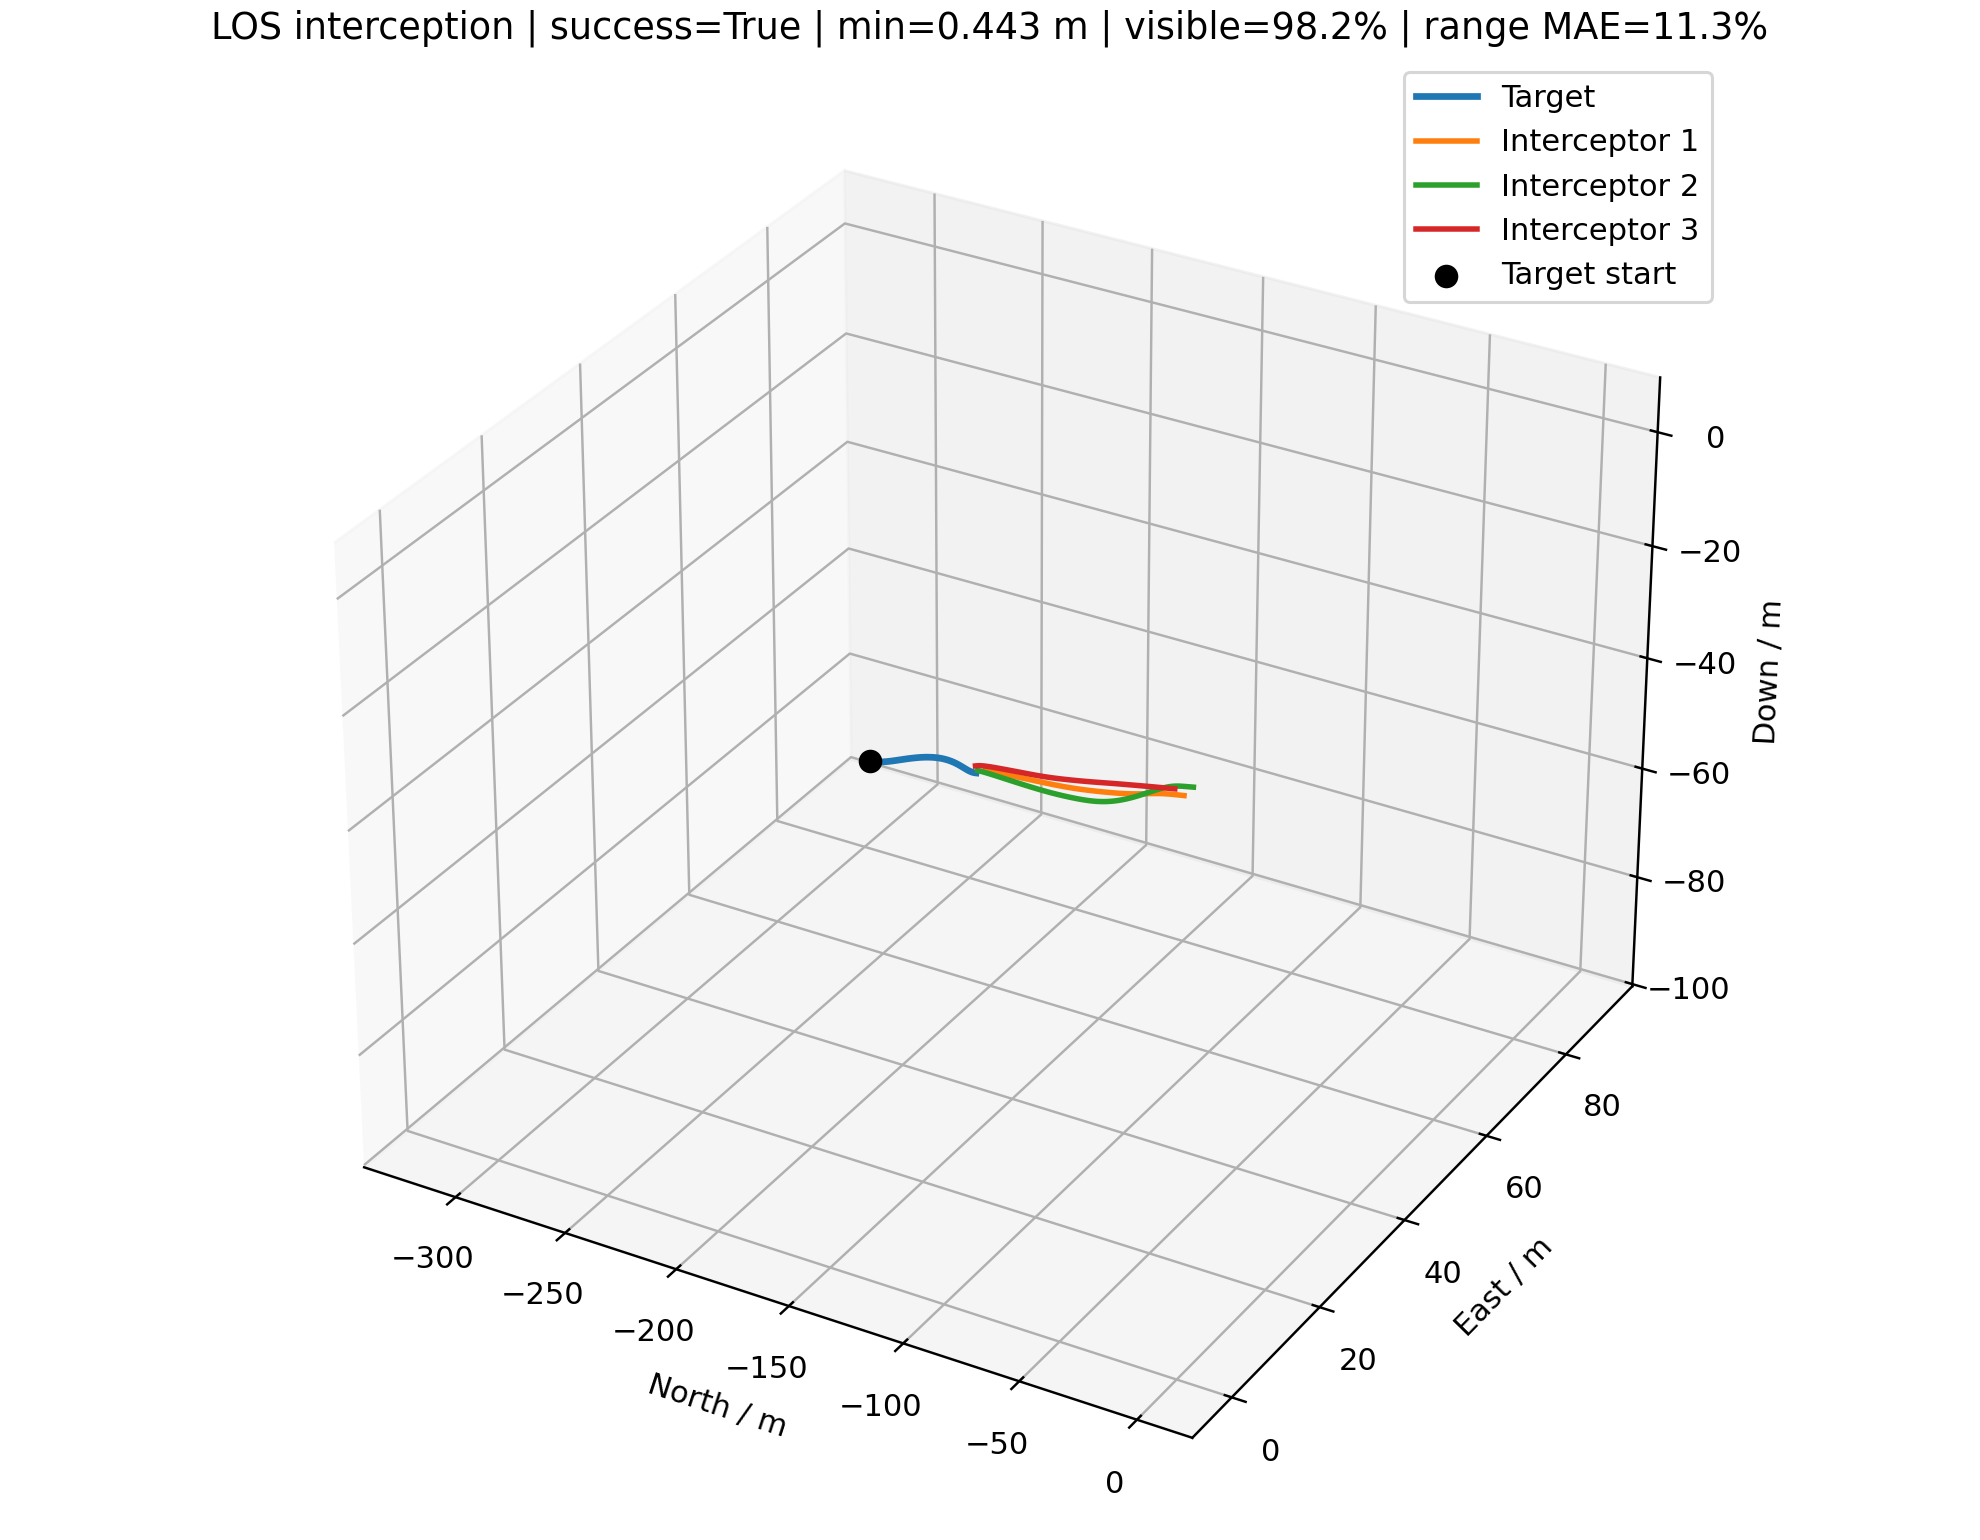

The file beside this chart, header and first rows:
time_s, interceptor_id, interceptor_north_m, interceptor_east_m, interceptor_down_m, target_north_m, target_east_m, target_down_m, distance_m, target_visible, range_error_fraction, desired_velocity_north_mps, desired_velocity_east_mps, desired_velocity_down_mps, command_action_north, command_action_east, command_action_down, actual_acceleration_north_mps2, actual_acceleration_east_mps2, actual_acceleration_down_mps2
0.000000000000000000e+00, 0.000000000000000000e+00, 0.000000000000000000e+00, 0.000000000000000000e+00, 0.000000000000000000e+00, -3.190203275177752857e+02, 9.049565504324570497e+01, -9.341486882083523824e+01, 3.445138178187756921e+02, 1.000000000000000000e+00, nan, -1.443063595567412882e+01, 4.093500447637089756e+00, -4.225548808407566526e+00, 0.000000000000000000e+00, 0.000000000000000000e+00, 0.000000000000000000e+00, 0.000000000000000000e+00, 0.000000000000000000e+00, 0.000000000000000000e+00
0.000000000000000000e+00, 1.000000000000000000e+00, 0.000000000000000000e+00, 2.000000000000000000e+00, 0.000000000000000000e+00, -3.190203275177752857e+02, 9.049565504324570497e+01, -9.341486882083523824e+01, 3.439938779221159280e+02, 1.000000000000000000e+00, nan, -1.638140707349315761e+01, 4.544172344058739377e+00, -4.796769550008695759e+00, 0.000000000000000000e+00, 0.000000000000000000e+00, 0.000000000000000000e+00, 0.000000000000000000e+00, 0.000000000000000000e+00, 0.000000000000000000e+00
0.000000000000000000e+00, 2.000000000000000000e+00, 0.000000000000000000e+00, -2.000000000000000000e+00, 2.500000000000000000e+00, -3.190203275177752857e+02, 9.049565504324570497e+01, -9.341486882083523824e+01, 3.457297754494769038e+02, 1.000000000000000000e+00, nan, -1.824846330878700584e+01, 5.290896603398546283e+00, -5.486480996564730539e+00, 0.000000000000000000e+00, 0.000000000000000000e+00, 0.000000000000000000e+00, 0.000000000000000000e+00, 0.000000000000000000e+00, 0.000000000000000000e+00
1.000000000000000056e-01, 0.000000000000000000e+00, -1.443063595567412927e+00, 4.093500447637090089e-01, -4.225548808407566526e-01, -3.179572018624435827e+02, 9.018974470384803510e+01, -9.310037288436723202e+01, 3.418053494868956932e+02, 1.000000000000000000e+00, -1.314835405384379152e-01, -1.443063595567412882e+01, 4.093500447637089756e+00, -4.225548808407566526e+00, 0.000000000000000000e+00, 0.000000000000000000e+00, 0.000000000000000000e+00, 0.000000000000000000e+00, 0.000000000000000000e+00, 0.000000000000000000e+00
1.000000000000000056e-01, 1.000000000000000000e+00, -1.638140707349315939e+00, 2.454417234405874115e+00, -4.796769550008695981e-01, -3.179572018624435827e+02, 9.018974470384803510e+01, -9.310037288436723202e+01, 3.410774537413029748e+02, 1.000000000000000000e+00, -1.303490358051608844e-01, -1.638140707349315761e+01, 4.544172344058739377e+00, -4.796769550008695759e+00, 0.000000000000000000e+00, 0.000000000000000000e+00, 0.000000000000000000e+00, 0.000000000000000000e+00, 0.000000000000000000e+00, 0.000000000000000000e+00
1.000000000000000056e-01, 2.000000000000000000e+00, -1.824846330878700629e+00, -1.470910339660145283e+00, 1.951351900343526902e+00, -3.179572018624435827e+02, 9.018974470384803510e+01, -9.310037288436723202e+01, 3.426020611168139567e+02, 1.000000000000000000e+00, -1.348789713635636378e-01, -1.824846330878700584e+01, 5.290896603398546283e+00, -5.486480996564730539e+00, 0.000000000000000000e+00, 0.000000000000000000e+00, 0.000000000000000000e+00, 0.000000000000000000e+00, 0.000000000000000000e+00, 0.000000000000000000e+00
2.000000000000000111e-01, 0.000000000000000000e+00, -2.886127191134825853e+00, 8.187000895274180179e-01, -8.451097616815133051e-01, -3.168976189590689501e+02, 8.987605643415916745e+01, -9.278068986723394573e+01, 3.390967127100504968e+02, 1.000000000000000000e+00, 1.671738008662784214e-01, -1.462314205983184934e+01, 4.147735121619857246e+00, -4.425548808407566703e+00, -9.935846548521212740e-03, 2.799222396918691139e-03, -1.548394518500167266e-02, 0.000000000000000000e+00, 0.000000000000000000e+00, 0.000000000000000000e+00
2.000000000000000111e-01, 1.000000000000000000e+00, -3.276281414698631878e+00, 2.908834468811748231e+00, -9.593539100017391963e-01, -3.168976189590689501e+02, 8.987605643415916745e+01, -9.278068986723394573e+01, 3.381609066649496071e+02, 1.000000000000000000e+00, -1.229342051539162872e-01, -1.656502282196872144e+01, 4.623451956266158902e+00, -4.898721712646230131e+00, -9.476987281662274318e-03, 4.091870565692908371e-03, -7.893108488859783625e-03, 0.000000000000000000e+00, 0.000000000000000000e+00, 0.000000000000000000e+00
2.000000000000000111e-01, 2.000000000000000000e+00, -3.649692661757401257e+00, -9.418206793202906768e-01, 1.402703800687053803e+00, -3.168976189590689501e+02, 8.987605643415916745e+01, -9.278068986723394573e+01, 3.394740958832817341e+02, 1.000000000000000000e+00, 7.459897323121114088e-01, -1.837645526143091601e+01, 5.326052631111595659e+00, -5.542042861122181030e+00, -6.606067929532110326e-03, 1.814513353437519289e-03, -4.301584325920249779e-03, 0.000000000000000000e+00, 0.000000000000000000e+00, 0.000000000000000000e+00
3.000000000000000444e-01, 0.000000000000000000e+00, -4.329308070231838279e+00, 1.228083176536822085e+00, -1.267786491676209604e+00, -3.158435524070002884e+02, 8.955036420842488099e+01, -9.245401821123900277e+01, 3.363879882020127638e+02, 1.000000000000000000e+00, -2.941167990880140248e-01, -1.481553519260273788e+01, 4.202369199470621375e+00, -4.625548808407566881e+00, -2.760390736030413072e-02, 7.799095880544466147e-03, -4.302679900511735545e-02, -1.172835295992944935e-02, 3.304224569499655036e-03, -1.218491539397670818e-02
3.000000000000000444e-01, 1.000000000000000000e+00, -4.914533989165956740e+00, 3.363300003985982833e+00, -1.439092978926407307e+00, -3.158435524070002884e+02, 8.955036420842488099e+01, -9.245401821123900277e+01, 3.352443603485396011e+02, 1.000000000000000000e+00, -2.923132308021378911e-01, -1.675557184726544335e+01, 4.684206124505619684e+00, -5.002865383288861878e+00, -2.669250794027838714e-02, 1.041433660241530834e-02, -2.210304199882821841e-02, -1.118671180088225484e-02, 4.830076836073446574e-03, -6.211392379856544264e-03
3.000000000000000444e-01, 2.000000000000000000e+00, -5.474616971191805348e+00, -4.127096003192723961e-01, 8.540218501996424960e-01, -3.158435524070002884e+02, 8.955036420842488099e+01, -9.245401821123900277e+01, 3.363459841781698287e+02, 1.000000000000000000e+00, 1.746852361475799142e-01, -1.846588429630425310e+01, 5.388298364992419209e+00, -5.526484993545902391e+00, -1.636659305249578769e-02, 6.440356212024420969e-03, -6.447175723661555460e-03, -7.797855570379586682e-03, 2.141866116359034036e-03, -3.385083093820634090e-03
4.000000000000000222e-01, 0.000000000000000000e+00, -5.772885924121983869e+00, 1.637578365834634564e+00, -1.690875721443014790e+00, -3.147963192058456343e+02, 8.921041978684418439e+01, -9.211997254735496199e+01, 3.336793467155607118e+02, 1.000000000000000000e+00, -1.105600432874053185e-01, -1.500438359250371256e+01, 4.268219650151245936e+00, -4.825548808407567059e+00, -5.105033413889979027e-02, 1.507469634996728459e-02, -7.986680503222426397e-02, -3.969747931336597285e-02, 1.121022884084456675e-02, -4.124997721089260910e-02
4.000000000000000222e-01, 1.000000000000000000e+00, -6.553169494974863341e+00, 3.817917766721690587e+00, -1.919043659237326782e+00, -3.147963192058456343e+02, 8.921041978684418439e+01, -9.211997254735496199e+01, 3.323280402211257751e+02, 1.000000000000000000e+00, -2.861743251797728149e-01, -1.695294508336618833e+01, 4.716514106044541244e+00, -5.084991371584138165e+00, -5.529941304952373099e-02, -8.776633139818334692e-03, -5.010981566120165792e-02, -3.829313415823410588e-02, 1.522275614729511409e-02, -2.116113862513420429e-02
4.000000000000000222e-01, 2.000000000000000000e+00, -7.299781769588177482e+00, 1.164904922377303365e-01, 3.052686328258362725e-01, -3.147963192058456343e+02, 8.921041978684418439e+01, -9.211997254735496199e+01, 3.332180577034423550e+02, 1.000000000000000000e+00, -1.108178468114889847e-01, -1.855171106372389289e+01, 5.381237829467574230e+00, -5.540485453898126522e+00, -2.835764034581579954e-02, 9.667494923332528925e-03, -9.175868567131175574e-03, -2.404889619679810922e-02, 8.901355598454056828e-03, -7.126688639488786524e-03
5.000000000000000000e-01, 0.000000000000000000e+00, -7.217307157634150983e+00, 2.047319491532226365e+00, -2.114843647750466182e+00, -3.137540037684705680e+02, 8.886047670568687806e+01, -9.178035230747316575e+01, 3.309700501220319211e+02, 1.000000000000000000e+00, -1.033594247078994943e-01, -1.519291642809856135e+01, 4.334968207458243405e+00, -5.025548808407567236e+00, -7.883631211615142742e-02, 2.412818351163911745e-02, -1.237224195664841098e-01, -8.433796220211206562e-02, 2.459363997792904724e-02, -8.786965406463180528e-02
5.000000000000000000e-01, 1.000000000000000000e+00, -8.192690019090131059e+00, 4.272524260059141099e+00, -2.399517021864154831e+00, -3.137540037684705680e+02, 8.886047670568687806e+01, -9.178035230747316575e+01, 3.294112503779193162e+02, 1.000000000000000000e+00, -2.799283081529203576e-01, -1.715135609655098037e+01, 4.691353226747814631e+00, -5.263083065418651785e+00, -1.023015176316650066e-01, -1.254574313829045495e-01, -1.529574241805687906e-01, -8.850183063608217660e-02, -1.126939825742225010e-03, -5.226823159084226927e-02
5.000000000000000000e-01, 2.000000000000000000e+00, -9.125427167774475379e+00, 6.458586901310592321e-01, -2.436000185586241207e-01, -3.137540037684705680e+02, 8.886047670568687806e+01, -9.178035230747316575e+01, 3.300899355221220048e+02, 1.000000000000000000e+00, -1.024969415508794057e-01, -1.862471964285747106e+01, 5.353814303152509169e+00, -5.569309190767549822e+00, -4.134035622867329035e-02, 1.071943578392005846e-02, -1.347732787082973373e-02, -4.805997899252825722e-02, 1.681053363261243022e-02, -1.154340106542103839e-02
6.000000000000000888e-01, 0.000000000000000000e+00, -8.663170516896421702e+00, 2.457494596210083149e+00, -2.540318150026514843e+00, -3.127146650575583067e+02, 8.850478339919510518e+01, -9.143694163862376456e+01, 3.282591307342842128e+02, 1.000000000000000000e+00, -9.604015252955822035e-02, -1.538035827632029573e+01, 4.404721727335166648e+00, -5.156608721377096138e+00, -1.097152230727915095e-01, 3.465230980568743263e-02, -1.673435445962188350e-01, -1.442125750103592507e-01, 4.339789802651977668e-02, -1.506575968597045623e-01
6.000000000000000888e-01, 1.000000000000000000e+00, -9.833954909262201838e+00, 4.725643008578220616e+00, -2.881511088476558236e+00, -3.127146650575583067e+02, 8.850478339919510518e+01, -9.143694163862376456e+01, 3.264930829657020581e+02, 1.000000000000000000e+00, 2.107141708606956598e-01, -1.734812022623697914e+01, 4.655521993599743169e+00, -5.354804031856062352e+00, -1.556019960728823037e-01, -2.485111486180915374e-01, -2.468556639003104403e-01, -1.744366056802615639e-01, -1.487744818371009026e-01, -1.520703985575728723e-01
6.000000000000000888e-01, 2.000000000000000000e+00, -1.095185204934919021e+01, 1.175455382144715788e+00, -7.926447425158433813e-01, -3.127146650575583067e+02, 8.850478339919510518e+01, -9.143694163862376456e+01, 3.269611527480393534e+02, 1.000000000000000000e+00, -2.752149152933881515e-01, -1.867427487641746353e+01, 5.358377435894206897e+00, -5.622998942366606911e+00, -5.376095456477492096e-02, 1.168744134693889582e-02, -2.089458490400802546e-02, -7.794833884173588134e-02, 2.284941203276527610e-02, -1.760725727588116629e-02
7.000000000000000666e-01, 0.000000000000000000e+00, -1.011120365693454914e+01, 2.868341961089502234e+00, -2.968023327900576547e+00, -3.116763486892571677e+02, 8.814758757789081756e+01, -9.109151179434086032e+01, 3.255454432960647750e+02, 1.000000000000000000e+00, -8.859680267179237401e-02, -1.557159013093081867e+01, 4.463291154361729518e+00, -5.248381894951859472e+00, -1.428894950854506241e-01, 4.564747003855983837e-02, -2.072543778875184095e-01, -2.169780775856884336e-01, 6.722602015619846827e-02, -2.230675598012840377e-01
7.000000000000000666e-01, 1.000000000000000000e+00, -1.147811454937175135e+01, 5.174925948720105140e+00, -3.366370111384981989e+00, -3.116763486892571677e+02, 8.814758757789081756e+01, -9.109151179434086032e+01, 3.235724692272644916e+02, 1.000000000000000000e+00, -8.387380697612101255e-02, -1.754115964453304244e+01, 4.603217280772718745e+00, -5.463679966030441371e+00, -2.095067357213739878e-01, -3.696911748847571677e-01, -3.420991408925030952e-01, -2.894749937478647839e-01, -3.835808377195105701e-01, -2.864956296019978699e-01
7.000000000000000666e-01, 2.000000000000000000e+00, -1.277938431011749287e+01, 1.705328622343007972e+00, -1.341960687457530277e+00, -3.116763486892571677e+02, 8.814758757789081756e+01, -9.109151179434086032e+01, 3.238311927104764436e+02, 0.000000000000000000e+00, nan, -1.826424881574715187e+01, 5.295966920136565115e+00, -5.490447239572191940e+00, -4.186907351371293301e-02, 9.102188473097126351e-03, -1.627271908519340587e-02, -1.107379193586451871e-01, 2.765481846356092344e-02, -2.712209844678708376e-02
8.000000000000000444e-01, 0.000000000000000000e+00, -1.156223951459904598e+01, 3.280135898790129012e+00, -3.398712443783487025e+00, -3.106370996168040506e+02, 8.779314130321273524e+01, -9.074582282169060932e+01, 3.228277214227609306e+02, 0.000000000000000000e+00, nan, -1.448033140038127442e+01, 4.108473648794188193e+00, -4.277051778740614374e+00, -1.112824506652266149e-01, 3.555028541125889591e-02, -1.614098717937761940e-01, -3.002717626370280390e-01, 9.465728212077226256e-02, -2.983938008849009726e-01
8.000000000000000444e-01, 1.000000000000000000e+00, -1.312650297838328406e+01, 5.617518489195679088e+00, -3.855658928591275458e+00, -3.106370996168040506e+02, 8.779314130321273524e+01, -9.074582282169060932e+01, 3.206482319901208484e+02, 1.000000000000000000e+00, -7.563182065304907553e-02, -1.773975889840609810e+01, 4.579588138573600808e+00, -5.542720161372359122e+00, -2.558147185415177716e-01, -4.463454706572131947e-01, -4.161369505972384308e-01, -4.228788901983489001e-01, -6.690399666310399285e-01, -4.429794297869821817e-01
8.000000000000000444e-01, 2.000000000000000000e+00, -1.460808245622065016e+01, 2.235477040456979925e+00, -1.891569192562717383e+00, -3.106370996168040506e+02, 8.779314130321273524e+01, -9.074582282169060932e+01, 3.206998149409332086e+02, 1.000000000000000000e+00, -7.656652189413992726e-02, -1.870816695103659555e+01, 5.378298190774028598e+00, -5.671030242474112804e+00, -5.494812752603672745e-02, 1.119543255132132709e-02, -2.644391441480520993e-02, -1.165885334854551009e-01, 2.751779156797912185e-02, -2.925601634998613657e-02
9.000000000000000222e-01, 0.000000000000000000e+00, -1.301641019953986067e+01, 3.692923600348902546e+00, -3.832481606270857544e+00, -3.095949770027947920e+02, 8.744570779903470736e+01, -9.040162345517900633e+01, 3.201055942475244933e+02, 1.000000000000000000e+00, 2.355837231878703530e-01, -1.576195646887165935e+01, 4.524615353329134670e+00, -5.317601055930893494e+00, -1.512657702431886853e-01, 4.867641853483486297e-02, -2.039550177717618096e-01, -3.134827276317362355e-01, 9.937638581470374655e-02, -3.080046604460102699e-01
9.000000000000000222e-01, 1.000000000000000000e+00, -1.478047595497353228e+01, 6.050784399411512027e+00, -4.350909294483860990e+00, -3.095949770027947920e+02, 8.744570779903470736e+01, -9.040162345517900633e+01, 3.177191353866996337e+02, 1.000000000000000000e+00, 2.436922412425999163e-01, -1.793932745441549770e+01, 4.566458346026768034e+00, -5.611402912778115315e+00, -2.952311736170595835e-01, -4.859015776198578052e-01, -4.716632291498766838e-01, -5.584547578715388649e-01, -9.326630259740864570e-01, -5.961548686292081900e-01
9.000000000000000222e-01, 2.000000000000000000e+00, -1.643813635962973763e+01, 2.765924514197493522e+00, -2.441563241768065495e+00, -3.095949770027947920e+02, 8.744570779903470736e+01, -9.040162345517900633e+01, 3.175666404170878536e+02, 1.000000000000000000e+00, 2.432259482670275919e-01, -1.873962259576319411e+01, 5.376186118397035862e+00, -5.677306690975097325e+00, -6.615587980778996069e-02, 1.257461397681125526e-02, -3.462467094826036929e-02, -1.355757305929488066e-01, 2.990556265416145082e-02, -3.855441001613865715e-02
1.000000000000000000e+00, 0.000000000000000000e+00, -1.447426780662143564e+01, 4.106888630504809790e+00, -4.269723912382995756e+00, -3.085480793383292166e+02, 8.710957538600708006e+01, -9.006064417736939731e+01, 3.173782201685107225e+02, 1.000000000000000000e+00, -2.523666528791391750e-01, -1.595490835288983433e+01, 4.577242061888925129e+00, -5.367434298532495873e+00, -1.907456823682023295e-01, 6.110237868865201621e-02, -2.385627231199391740e-01, -3.686922140759362199e-01, 1.177328597134090910e-01, -3.473143624767907056e-01
1.000000000000000000e+00, 1.000000000000000000e+00, -1.644132106334435761e+01, 6.472657801227287955e+00, -4.853487222826280423e+00, -3.085480793383292166e+02, 8.710957538600708006e+01, -9.006064417736939731e+01, 3.147839422584499403e+02, 1.000000000000000000e+00, 2.551165622729418825e-01, -1.813911644319661320e+01, 4.557273578102686962e+00, -5.678068097552901428e+00, -3.291056612157104433e-01, -4.992246940957523749e-01, -5.139365983802537396e-01, -6.872131780575916338e-01, -1.139250840005671783e+00, -7.327562449833939784e-01
1.000000000000000000e+00, 2.000000000000000000e+00, -1.826979348072352138e+01, 3.296701806096439036e+00, -2.992063610219546810e+00, -3.085480793383292166e+02, 8.710957538600708006e+01, -9.006064417736939731e+01, 3.144312623454134155e+02, 1.000000000000000000e+00, -2.467304119871804868e-01, -1.876382311313680162e+01, 5.375584118529340927e+00, -5.682310297622046313e+00, -7.543380194918918036e-02, 1.346329841018322100e-02, -4.108474121221013242e-02, -1.603217684698677870e-01, 3.298181584317870507e-02, -5.063192461327825633e-02
1.100000000000000089e+00, 0.000000000000000000e+00, -1.593661322235547573e+01, 4.522289003930413998e+00, -4.710950128934804582e+00, -3.074954869687882137e+02, 8.678735624245965141e+01, -8.972379003391488084e+01, 3.146447220227248636e+02, 1.000000000000000000e+00, -2.459643627146727018e-01, -1.614792730090025330e+01, 4.629622265295853190e+00, -5.412288449895312326e+00, -2.295520482046570221e-01, 7.287557713254065594e-02, -2.662989289752351052e-01, -4.487808652466295234e-01, 1.435343269696672253e-01, -3.983910439670408921e-01
1.100000000000000089e+00, 1.000000000000000000e+00, -1.811021911995978684e+01, 6.881728409076165676e+00, -5.364553908341767041e+00, -3.074954869687882137e+02, 8.678735624245965141e+01, -8.972379003391488084e+01, 3.118416638729910915e+02, 1.000000000000000000e+00, 2.667755161447271650e-01, -1.833907545577934783e+01, 4.553224715677568923e+00, -5.742945138554978790e+00, -3.583442427304453504e-01, -4.929989599460029570e-01, -5.456982787257846912e-01, -8.052948244606359385e-01, -1.280279396689866012e+00, -8.488757173067533746e-01
1.100000000000000089e+00, 2.000000000000000000e+00, -2.010331342914591701e+01, 3.827838064674909724e+00, -3.543194388537822981e+00, -3.074954869687882137e+02, 8.678735624245965141e+01, -8.972379003391488084e+01, 3.112934919556174123e+02, 1.000000000000000000e+00, -4.905719842633482486e-02, -1.877511769411587039e+01, 5.401296636702083376e+00, -5.677919803033219637e+00, -8.241493272909458656e-02, 1.531228107310779983e-02, -4.538394713206676118e-02, -1.862827328612709776e-01, 3.589666795252399734e-02, -6.304098667950298884e-02
1.200000000000000178e+00, 0.000000000000000000e+00, -1.740439028242122177e+01, 4.939420186214023900e+00, -5.156688318591885256e+00, -3.064391103825873302e+02, 8.647476598196506359e+01, -8.938933068757808087e+01, 3.119041841301196882e+02, 1.000000000000000000e+00, -2.394374191293121568e-01, -1.634114672726064299e+01, 4.681258040461540482e+00, -5.451632064340009798e+00, -2.674308402218636416e-01, 8.396881245707658870e-02, -2.878615471184862717e-01, -5.431644331705451911e-01, 1.730808858005266904e-01, -4.511973105271701590e-01
1.200000000000000178e+00, 1.000000000000000000e+00, -1.978823146077013817e+01, 7.277214330588165581e+00, -5.885063596180098777e+00, -3.064391103825873302e+02, 8.647476598196506359e+01, -8.938933068757808087e+01, 3.088914715505987374e+02, 1.000000000000000000e+00, -4.098946004836090395e-02, -1.849625803954771897e+01, 4.566216005437399694e+00, -5.792186520429181584e+00, -3.813804710545765642e-01, -4.674409257278570595e-01, -5.632705430723570217e-01, -9.114284194920516669e-01, -1.358468633687731630e+00, -9.443002322844720187e-01
1.200000000000000178e+00, 2.000000000000000000e+00, -2.193893607193319184e+01, 4.359372794944291307e+00, -4.095064673603249439e+00, -3.064391103825873302e+02, 8.647476598196506359e+01, -8.938933068757808087e+01, 3.081532066941934431e+02, 1.000000000000000000e+00, 2.806580937476397253e-01, -1.879238336083191285e+01, 5.391920116028382282e+00, -5.666655905952160843e+00, -8.778151442907582147e-02, 1.608304443211979948e-02, -4.737206265309632652e-02, -2.102694364876525612e-01, 3.984716909112109157e-02, -7.395067471503634360e-02
1.300000000000000044e+00, 0.000000000000000000e+00, -1.887861857639504137e+01, 5.358592331733381897e+00, -5.607428452133888186e+00, -3.053808302013654838e+02, 8.616751106037837360e+01, -8.905552581053740369e+01, 3.091555976605141041e+02, 1.000000000000000000e+00, -2.327799768635372413e-01, -1.653495723741918866e+01, 4.730628944363371780e+00, -5.483652930918478496e+00, -3.041306013886849735e-01, 9.426309573101802897e-02, -3.036404205159947689e-01, -6.451233908071478673e-01, 2.040963235748390059e-01, -5.001943884922334105e-01
1.300000000000000044e+00, 1.000000000000000000e+00, -2.147627374005637435e+01, 7.658943013154186907e+00, -6.415733348226693167e+00, -3.053808302013654838e+02, 8.616751106037837360e+01, -8.905552581053740369e+01, 3.059325542248357692e+02, 1.000000000000000000e+00, -2.254938184108357113e-01, -1.861101797784851186e+01, 4.607445259898744538e+00, -5.810702103345269265e+00, -3.972194283258810299e-01, -4.189865548286967889e-01, -5.589961768174477319e-01, -1.002993847588344867e+00, -1.375723894597907115e+00, -1.016006420826267798e+00
1.300000000000000044e+00, 2.000000000000000000e+00, -2.377687024335792287e+01, 4.891339056057713464e+00, -4.647756281268690337e+00, -3.053808302013654838e+02, 8.616751106037837360e+01, -8.905552581053740369e+01, 3.050102915585197252e+02, 1.000000000000000000e+00, 2.936611934066333252e-01, -1.880619254902874360e+01, 5.383341009910267871e+00, -5.638208499284775854e+00, -9.158848136018295227e-02, 1.603485704945560586e-02, -4.614549405340358929e-02, -2.311528637457628266e-01, 4.315308440407427532e-02, -8.213226000143657168e-02
1.400000000000000133e+00, 0.000000000000000000e+00, -2.036034972353976968e+01, 5.780115073173289097e+00, -6.063591881919158766e+00, -3.043225093240150159e+02, 8.586129185147007092e+01, -8.872063103413812257e+01, 3.063979260383041492e+02, 1.000000000000000000e+00, -2.259857043489108541e-01, -1.672913370411183820e+01, 4.778540318615820404e+00, -5.498113683518722539e+00, -3.394047782719533668e-01, 1.036997431525682051e-01, -3.131760757303096998e-01, -7.502853170911281122e-01, 2.350595920549558293e-01, -5.423296243267656802e-01
1.400000000000000133e+00, 1.000000000000000000e+00, -2.317508829453564445e+01, 8.027381757606947943e+00, -6.956964447858558387e+00, -3.043225093240150159e+02, 8.586129185147007092e+01, -8.872063103413812257e+01, 3.029641679896472510e+02, 1.000000000000000000e+00, -2.254295085151958311e-02, -1.869573551592876726e+01, 4.658017116094944399e+00, -5.796687636890325734e+00, -4.065497833732215072e-01, -3.511902999847698048e-01, -5.302466815404026645e-01, -1.077227519303599168e+00, -1.328993811326073526e+00, -1.056134758527070172e+00
1.400000000000000133e+00, 2.000000000000000000e+00, -2.561728754555223730e+01, 5.423756330597403696e+00, -5.201309183014603654e+00, -3.043225093240150159e+02, 8.586129185147007092e+01, -8.872063103413812257e+01, 3.018646632014508100e+02, 1.000000000000000000e+00, 3.069421211514913317e-01, -1.881996134192139181e+01, 5.365991133362002508e+00, -5.600771687772713392e+00, -9.407094821143567598e-02, 1.487912022214414078e-02, -4.165602807481077335e-02, -2.483130769583208886e-01, 4.510134262679270367e-02, -8.612940804721547217e-02
1.500000000000000000e+00, 0.000000000000000000e+00, -2.185063794239388812e+01, 6.204287603193392009e+00, -6.525509210830903406e+00, -3.032660136992515731e+02, 8.555180537657878403e+01, -8.838291355428560792e+01, 3.036301647317323500e+02, 1.000000000000000000e+00, -2.380976471567730623e-02, -1.692274958785278827e+01, 4.828669048534010244e+00, -5.497154748109756461e+00, -3.729970017124934478e-01, 1.124230966286676042e-01, -3.163295098741359945e-01, -8.557071709391205205e-01, 2.649788580195059362e-01, -5.753899126474004699e-01
1.500000000000000000e+00, 1.000000000000000000e+00, -2.488523551044608695e+01, 8.383614268658822866e+00, -7.508774044848277818e+00, -3.032660136992515731e+02, 8.555180537657878403e+01, -8.838291355428560792e+01, 2.999856893674518119e+02, 1.000000000000000000e+00, -1.300733039643930944e-02, -1.874558915783295632e+01, 4.758846267671962948e+00, -5.748752932831528106e+00, -4.086040078148092669e-01, -2.525357619327236458e-01, -4.682111552252718467e-01, -1.133266143117315217e+00, -1.220623340088599740e+00, -1.057849735785401979e+00
1.500000000000000000e+00, 2.000000000000000000e+00, -2.746032136370836696e+01, 5.956622792936603794e+00, -5.755712293425063741e+00, -3.032660136992515731e+02, 8.555180537657878403e+01, -8.838291355428560792e+01, 2.987162991927531266e+02, 1.000000000000000000e+00, 3.205102724681918591e-01, -1.883273185561863272e+01, 5.345172446095594054e+00, -5.569283950495274027e+00, -9.538179976193421339e-02, 1.267173119548590382e-02, -3.505504494858235898e-02, -2.616515961816861524e-01, 4.491877995094450265e-02, -8.502086645471182424e-02
1.600000000000000089e+00, 0.000000000000000000e+00, -2.335051917412290123e+01, 6.631394362479045235e+00, -6.993405775247020451e+00, -3.022096536247337895e+02, 8.524309685123203906e+01, -8.804406193657388258e+01, 3.008511683522364706e+02, 1.000000000000000000e+00, -1.494897231741498800e-02, -1.711717114445885812e+01, 4.875575959825128258e+00, -5.490001527450583119e+00, -4.047767864075880184e-01, 1.202702252533744270e-01, -3.137769535380802166e-01, -9.593012874894775166e-01, 2.934229265551052679e-01, -5.979235504372268917e-01
1.600000000000000089e+00, 1.000000000000000000e+00, -2.660707952745249116e+01, 8.729462372524052327e+00, -8.070684359506458350e+00, -3.022096536247337895e+02, 8.524309685123203906e+01, -8.804406193657388258e+01, 2.969963909398108513e+02, 1.000000000000000000e+00, 3.289985425757597781e-01, -1.877129357007436994e+01, 4.884849411977119082e+00, -5.685346347225985753e+00, -4.044058652396231857e-01, -1.284154031813587726e-01, -3.775916927058584616e-01, -1.169680109595937711e+00, -1.038440718664485285e+00, -1.010071766846101893e+00
1.600000000000000089e+00, 2.000000000000000000e+00, -2.930606807343179909e+01, 6.489911279579589021e+00, -6.310906943165917937e+00, -3.022096536247337895e+02, 8.524309685123203906e+01, -8.804406193657388258e+01, 2.955651195077260809e+02, 1.000000000000000000e+00, 7.814312503691134282e-04, -1.884129441220031254e+01, 5.333900300593180432e+00, -5.565867286403281433e+00, -9.549416617418500508e-02, 1.013898397387961829e-02, -2.899144770537161186e-02, -2.712891567301914941e-01, 4.220243037849302770e-02, -7.915393303944143200e-02
1.700000000000000178e+00, 0.000000000000000000e+00, -2.486099687993290175e+01, 7.061700501162481380e+00, -7.467398161536301870e+00, -3.011524069257312703e+02, 8.493757933635652080e+01, -8.770508340475298326e+01, 2.980598629514528284e+02, 1.000000000000000000e+00, -2.047120784799792981e-01, -1.731515527844992519e+01, 4.903900554929149003e+00, -5.480914186958425027e+00, -4.347942363575643121e-01, 1.263290485941508112e-01, -3.064563735145400813e-01, -1.059647408098473242e+00, 3.199379397782542434e-01, -6.095821873164275484e-01
1.700000000000000178e+00, 1.000000000000000000e+00, -2.834079165221427843e+01, 9.067496189328466016e+00, -8.641692484200200752e+00, -3.011524069257312703e+02, 8.493757933635652080e+01, -8.770508340475298326e+01, 2.939956916839743712e+02, 1.000000000000000000e+00, -1.946114551145811111e-01, -1.879054151865810240e+01, 4.985705372650532041e+00, -5.610913921918813330e+00, -3.960927082169467539e-01, -2.118515697997451833e-02, -2.934346984316329454e-01, -1.186810775538498230e+00, -7.814287060815476860e-01, -9.097810035561997299e-01
1.700000000000000178e+00, 2.000000000000000000e+00, -3.115458745586425238e+01, 7.023575418282025140e+00, -6.866809830695077110e+00, -3.011524069257312703e+02, 8.493757933635652080e+01, -8.770508340475298326e+01, 2.924110822104094609e+02, 1.000000000000000000e+00, 3.485471363154704072e-01, -1.884742639497149952e+01, 5.327032392646955827e+00, -5.558616205980212222e+00, -9.449795936368644844e-02, 7.594184047569293473e-03, -2.309492918493527558e-02, -2.772672709019932125e-01, 3.756520594510364547e-02, -7.082377883047853706e-02
1.800000000000000044e+00, 0.000000000000000000e+00, -2.638303401819808158e+01, 7.495438359765009828e+00, -7.947499474430076205e+00, -3.000942389326634725e+02, 8.463533128414067619e+01, -8.736604860880811430e+01, 2.952553009223072422e+02, 1.000000000000000000e+00, 3.378360590310907074e-01, -1.751046485862959656e+01, 4.946960604743808609e+00, -5.472654001806999347e+00, -4.627832185356295924e-01, 1.316188292857079223e-01, -2.953962302020764485e-01, -1.155943245517829565e+00, 3.431719919092188764e-01, -6.108926604493526424e-01
1.800000000000000044e+00, 1.000000000000000000e+00, -3.008637765830032151e+01, 9.400540330154475654e+00, -9.220527860760938665e+00, -3.000942389326634725e+02, 8.463533128414067619e+01, -8.736604860880811430e+01, 2.909832320475343295e+02, 1.000000000000000000e+00, -1.864294104695218834e-01, -1.880681055302452975e+01, 5.059727581554682274e+00, -5.558452568692414886e+00, -3.843326068078973257e-01, 7.017956189806955070e-02, -2.167881222067776226e-01, -1.187388132425702736e+00, -4.989675978404152779e-01, -7.827251866995974527e-01
1.800000000000000044e+00, 2.000000000000000000e+00, -3.300590401079595182e+01, 7.557557043833519117e+00, -7.423324029088218090e+00, -3.000942389326634725e+02, 8.463533128414067619e+01, -8.736604860880811430e+01, 2.892542154341131777e+02, 1.000000000000000000e+00, 2.227737392873430089e-02, -1.885216579779301327e+01, 5.321812427559865277e+00, -5.558361827070453565e+00, -9.253566448981509485e-02, 5.148987164705872040e-03, -1.793470624374687850e-02, -2.797172499249036548e-01, 3.174868490577845148e-02, -6.113108639815165168e-02
1.900000000000000133e+00, 0.000000000000000000e+00, -2.791754503688700240e+01, 7.932811300931867038e+00, -8.433630625803829162e+00, -2.990351178060745383e+02, 8.433642018895467629e+01, -8.702703153568275241e+01, 2.924366125880112577e+02, 1.000000000000000000e+00, -1.897097273945377305e-01, -1.770517381511928789e+01, 4.992659863629431705e+00, -5.479940980813303497e+00, -4.886644151874726116e-01, 1.363259785919192224e-01, -2.826172236127785231e-01, -1.247388042374126815e+00, 3.635082564329260579e-01, -6.029838479979238164e-01
1.900000000000000133e+00, 1.000000000000000000e+00, -3.184370223037686642e+01, 9.731386484695201844e+00, -9.805816695148839912e+00, -2.990351178060745383e+02, 8.433642018895467629e+01, -8.702703153568275241e+01, 2.879588158622804599e+02, 1.000000000000000000e+00, -1.780466479408011615e-01, -1.881991227508124709e+01, 5.115845519387587359e+00, -5.515417422831453642e+00, -3.697215675234482024e-01, 1.468062290610735177e-01, -1.477041024825315463e-01, -1.173856599049994953e+00, -2.197986285283055063e-01, -6.453457827162766280e-01
1.900000000000000133e+00, 2.000000000000000000e+00, -3.486000943501474580e+01, 8.091792013950506401e+00, -7.980350141403658171e+00, -2.990351178060745383e+02, 8.433642018895467629e+01, -8.702703153568275241e+01, 2.860945805985399488e+02, 1.000000000000000000e+00, 3.778540759485176093e-01, -1.885878102253206379e+01, 5.307293101227044119e+00, -5.559269164038468602e+00, -8.990515144120135582e-02, 2.331412775107257612e-03, -1.351289116026738180e-02, -2.788869287095372962e-01, 2.533445654944514389e-02, -5.119139222997051014e-02
... 273 more rows
